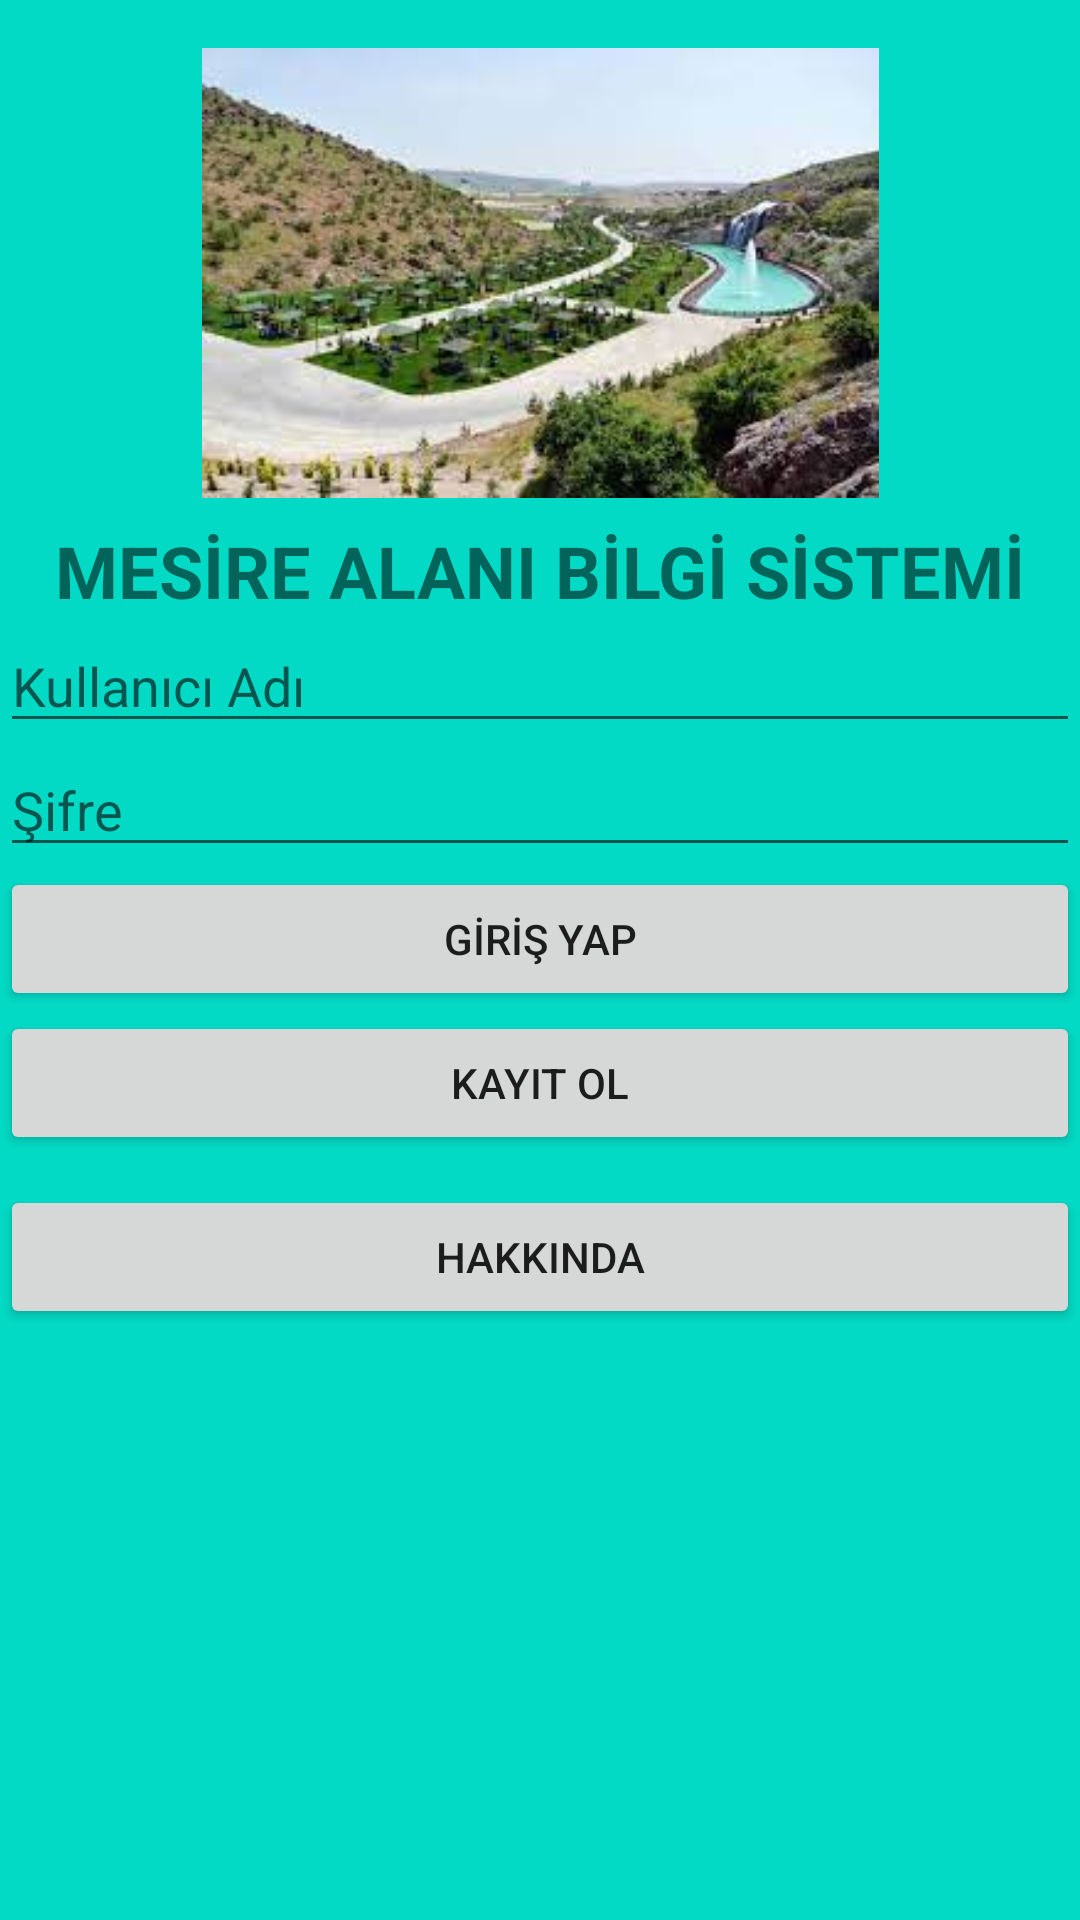

The Android layout XML behind this screen, and the referenced resources:
<!-- AndroidManifest.xml: application theme Theme.Mesbis -->
<!-- res/layout/activity_login.xml -->
<?xml version="1.0" encoding="utf-8"?>
<androidx.constraintlayout.widget.ConstraintLayout xmlns:android="http://schemas.android.com/apk/res/android"
    xmlns:app="http://schemas.android.com/apk/res-auto"
    xmlns:tools="http://schemas.android.com/tools"
    android:layout_width="match_parent"
    android:layout_height="match_parent"
    android:background="@color/teal_200"
    tools:context=".GirisActivity">

    <ImageView
        android:id="@+id/imageView"
        android:layout_width="wrap_content"
        android:layout_height="150dp"
        android:layout_marginTop="16dp"
        app:layout_constraintEnd_toEndOf="parent"
        app:layout_constraintStart_toStartOf="parent"
        app:layout_constraintTop_toTopOf="parent"
        app:srcCompat="@drawable/mesirealani" />

    <TextView
        android:id="@+id/textView"
        android:layout_width="wrap_content"
        android:layout_height="wrap_content"
        android:layout_marginTop="8dp"
        android:gravity="center"
        android:text="MESİRE ALANI BİLGİ SİSTEMİ"
        android:textSize="24sp"
        android:textStyle="bold"
        app:layout_constraintEnd_toEndOf="parent"
        app:layout_constraintStart_toStartOf="parent"
        app:layout_constraintTop_toBottomOf="@+id/imageView" />

    <LinearLayout
        android:layout_width="match_parent"
        android:layout_height="0dp"
        android:orientation="vertical"
        app:layout_constraintBottom_toBottomOf="parent"
        app:layout_constraintEnd_toEndOf="parent"
        app:layout_constraintStart_toStartOf="parent"
        app:layout_constraintTop_toBottomOf="@+id/textView">

        <EditText
            android:id="@+id/unameEt"
            android:layout_width="match_parent"
            android:layout_height="wrap_content"
            android:ems="10"
            android:hint="Kullanıcı Adı"
            android:inputType="textPersonName" />

        <EditText
            android:id="@+id/passwordEt"
            android:layout_width="match_parent"
            android:layout_height="wrap_content"
            android:ems="10"
            android:hint="Şifre"
            android:inputType="textPassword" />

        <Button
            android:id="@+id/loginBtn"
            android:layout_width="match_parent"
            android:layout_height="wrap_content"
            android:text="GİRİŞ YAP" />

        <Button
            android:id="@+id/registerBtn"
            android:layout_width="match_parent"
            android:layout_height="wrap_content"
            android:text="KAYIT OL" />

        <Button
            android:id="@+id/aboutBtn"
            android:layout_width="match_parent"
            android:layout_height="wrap_content"
            android:layout_marginTop="10dp"
            android:text="Hakkında" />
    </LinearLayout>
</androidx.constraintlayout.widget.ConstraintLayout>
<!-- resources referenced by this layout -->
<resources>
  <color name="teal_200">#FF03DAC5</color>
  <!-- drawable mesirealani: jpg bitmap (drawable, 11619 bytes) -->
  <style name="Theme.Mesbis" parent="Theme.MaterialComponents.DayNight.DarkActionBar">
          
          <item name="colorPrimary">@color/purple_500</item>
          <item name="colorPrimaryVariant">@color/purple_700</item>
          <item name="colorOnPrimary">@color/white</item>
          
          <item name="colorSecondary">@color/teal_200</item>
          <item name="colorSecondaryVariant">@color/teal_700</item>
          <item name="colorOnSecondary">@color/black</item>
          
          <item name="android:statusBarColor" tools:targetApi="l">?attr/colorPrimaryVariant</item>
          
      </style>
  <color name="purple_500">#FF6200EE</color>
  <color name="purple_700">#FF3700B3</color>
  <color name="white">#FFFFFFFF</color>
  <color name="teal_700">#FF018786</color>
  <color name="black">#FF000000</color>
</resources>
